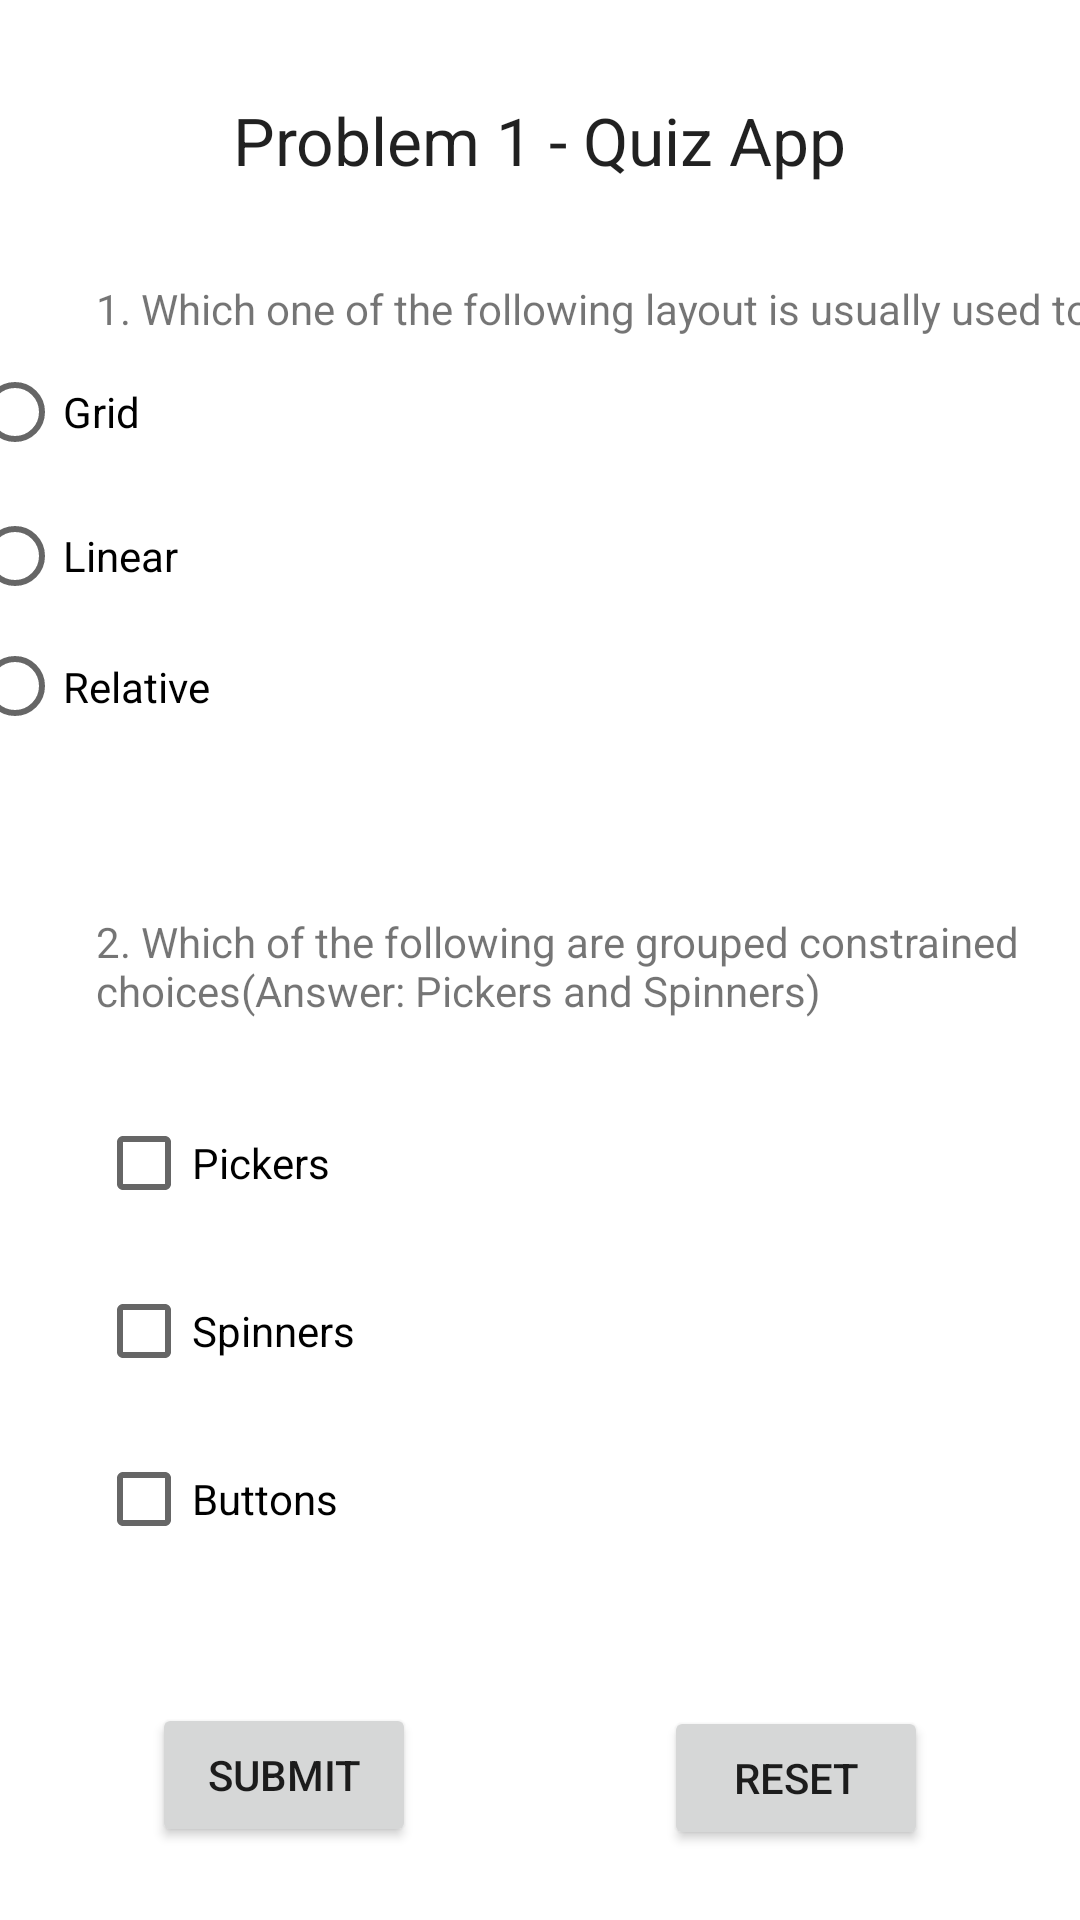

Android layout source for this screen:
<!-- AndroidManifest.xml: application theme Theme.Homework5 -->
<!-- res/layout/activity_problem1.xml -->
<?xml version="1.0" encoding="utf-8"?>
<androidx.constraintlayout.widget.ConstraintLayout xmlns:android="http://schemas.android.com/apk/res/android"
    xmlns:app="http://schemas.android.com/apk/res-auto"
    xmlns:tools="http://schemas.android.com/tools"
    android:layout_width="match_parent"
    android:layout_height="match_parent"
    tools:context=".Problem1">

    <TextView
        android:id="@+id/textView"
        android:layout_width="wrap_content"
        android:layout_height="wrap_content"
        android:layout_marginStart="32dp"
        android:layout_marginTop="32dp"
        android:layout_marginEnd="32dp"
        android:text="Problem 1 - Quiz App"
        android:textAppearance="@android:style/TextAppearance.Large"
        app:layout_constraintEnd_toEndOf="parent"
        app:layout_constraintStart_toStartOf="parent"
        app:layout_constraintTop_toTopOf="parent" />

    <TextView
        android:id="@+id/textView2"
        android:layout_width="wrap_content"
        android:layout_height="19dp"
        android:layout_marginStart="32dp"

        android:layout_marginTop="32dp"
        android:text="1. Which one of the following layout is usually used to create table like structure (Answer: Grid)"         app:layout_constraintStart_toStartOf="parent"
        app:layout_constraintTop_toBottomOf="@+id/textView" />

    <LinearLayout
        android:id="@+id/linearLayout"
        android:layout_width="382dp"
        android:layout_height="159dp"
        android:layout_marginTop="1dp"
        android:layout_marginEnd="1dp"
        android:orientation="vertical"
        app:layout_constraintEnd_toEndOf="parent"
        app:layout_constraintStart_toStartOf="parent"
        app:layout_constraintTop_toBottomOf="@+id/textView2">

        <RadioGroup
            android:layout_width="match_parent"
            android:layout_height="135dp">

            <RadioButton
                android:id="@+id/radioButton"
                android:layout_width="match_parent"
                android:layout_height="wrap_content"
                android:text="Grid" />

            <RadioButton
                android:id="@+id/radioButton2"
                android:layout_width="match_parent"
                android:layout_height="wrap_content"
                android:text="Linear" />

            <RadioButton
                android:id="@+id/radioButton3"
                android:layout_width="match_parent"
                android:layout_height="wrap_content"
                android:minHeight="48dp"
                android:text="Relative" />
        </RadioGroup>
    </LinearLayout>

    <TextView
        android:id="@+id/textView3"
        android:layout_width="wrap_content"
        android:layout_height="wrap_content"
        android:layout_marginStart="32dp"
        android:layout_marginTop="32dp"
        android:text="2. Which of the following are grouped constrained choices(Answer: Pickers and Spinners)"
        app:layout_constraintStart_toStartOf="parent"
        app:layout_constraintTop_toBottomOf="@+id/linearLayout" />

    <CheckBox
        android:id="@+id/checkBox"
        android:layout_width="wrap_content"
        android:layout_height="wrap_content"
        android:layout_marginStart="32dp"
        android:layout_marginTop="24dp"
        android:text="Pickers"
        app:layout_constraintStart_toStartOf="parent"
        app:layout_constraintTop_toBottomOf="@+id/textView3" />

    <CheckBox
        android:id="@+id/checkBox2"
        android:layout_width="wrap_content"
        android:layout_height="wrap_content"
        android:layout_marginStart="32dp"
        android:layout_marginTop="8dp"
        android:text="Spinners"
        app:layout_constraintStart_toStartOf="parent"
        app:layout_constraintTop_toBottomOf="@+id/checkBox" />

    <CheckBox
        android:id="@+id/checkBox3"
        android:layout_width="wrap_content"
        android:layout_height="wrap_content"
        android:layout_marginStart="32dp"
        android:layout_marginTop="8dp"
        android:text="Buttons"
        app:layout_constraintStart_toStartOf="parent"
        app:layout_constraintTop_toBottomOf="@+id/checkBox2" />

    <Button
        android:id="@+id/submitBtn"
        android:layout_width="wrap_content"
        android:layout_height="wrap_content"
        android:layout_marginStart="32dp"
        android:layout_marginTop="44dp"
        android:layout_marginEnd="32dp"
        android:text="Submit"
        app:layout_constraintEnd_toStartOf="@+id/resetBtn"
        app:layout_constraintStart_toStartOf="parent"
        app:layout_constraintTop_toBottomOf="@+id/checkBox3" />

    <Button
        android:id="@+id/resetBtn"
        android:layout_width="wrap_content"
        android:layout_height="wrap_content"
        android:layout_marginStart="32dp"
        android:layout_marginTop="229dp"
        android:layout_marginEnd="32dp"
        android:text="Reset"
        app:layout_constraintEnd_toEndOf="parent"
        app:layout_constraintStart_toEndOf="@+id/submitBtn"
        app:layout_constraintTop_toBottomOf="@+id/textView3" />
</androidx.constraintlayout.widget.ConstraintLayout>
<!-- resources referenced by this layout -->
<resources>
  <style name="Theme.Homework5" parent="Theme.MaterialComponents.DayNight.DarkActionBar">
          
          <item name="colorPrimary">@color/purple_500</item>
          <item name="colorPrimaryVariant">@color/purple_700</item>
          <item name="colorOnPrimary">@color/white</item>
          
          <item name="colorSecondary">@color/teal_200</item>
          <item name="colorSecondaryVariant">@color/teal_700</item>
          <item name="colorOnSecondary">@color/black</item>
          
          <item name="android:statusBarColor">?attr/colorPrimaryVariant</item>
          
      </style>
  <!-- not gathered from this repository: default colours our renderer supplied (Android Studio template values) -->
  <color name="purple_500">#FF6200EE</color>
  <color name="purple_700">#FF3700B3</color>
  <color name="teal_200">#FF03DAC5</color>
  <color name="teal_700">#FF018786</color>
  <color name="black">#FF000000</color>
  <color name="white">#FFFFFFFF</color>
</resources>
